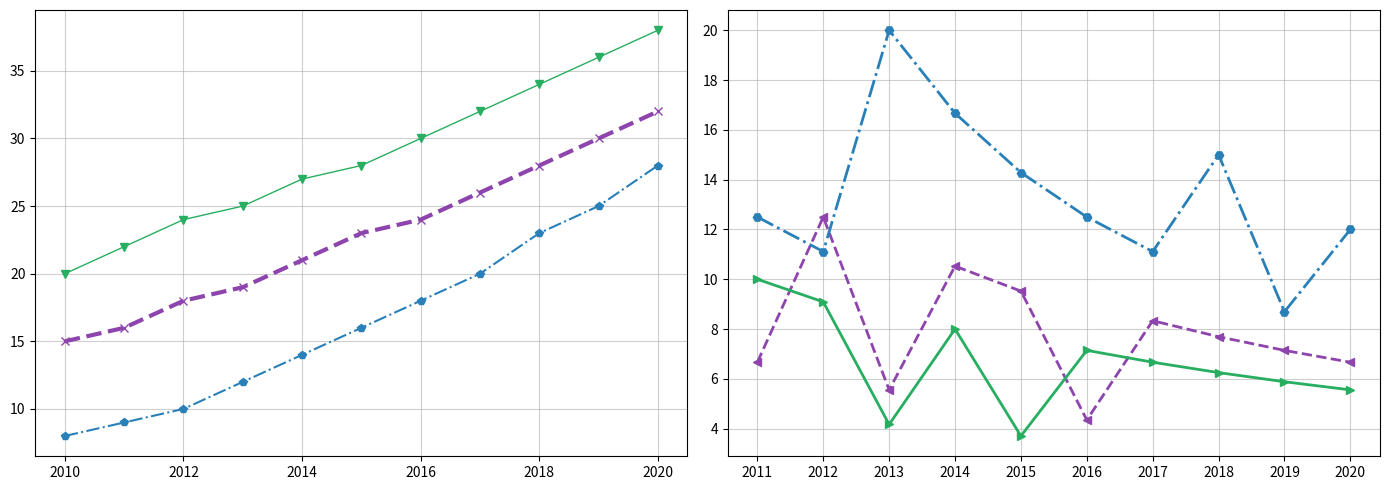

Source code (Python):
import matplotlib.pyplot as plt
import numpy as np
from matplotlib.ticker import MaxNLocator

years = np.arange(2010, 2021)

north_america = np.array([15, 16, 18, 19, 21, 23, 24, 26, 28, 30, 32])
europe = np.array([20, 22, 24, 25, 27, 28, 30, 32, 34, 36, 38])
latin_america = np.array([8, 9, 10, 12, 14, 16, 18, 20, 23, 25, 28])

percent_change_na = np.diff(north_america) / north_america[:-1] * 100
percent_change_eu = np.diff(europe) / europe[:-1] * 100
percent_change_la = np.diff(latin_america) / latin_america[:-1] * 100

fig, axs = plt.subplots(1, 2, figsize=(14, 5))

colors = ['#8e44ad', '#27ae60', '#2980b9']

axs[0].plot(years, north_america, marker='x', color=colors[0], linestyle='--', linewidth=3)
axs[0].plot(years, europe, marker='v', color=colors[1], linestyle='-', linewidth=1)
axs[0].plot(years, latin_america, marker='p', color=colors[2], linestyle='-.', linewidth=1.5)

for region, color, data in zip(
    ['North America', 'Europe', 'Latin America'],
    colors,
    [north_america, europe, latin_america]
):
    turning_point_index = np.argmax(np.diff(data))
    axs[0].annotate("",
                    (years[turning_point_index + 1], data[turning_point_index + 1]),
                    textcoords="offset points", xytext=(10,-10), ha='right', color=color)

axs[0].grid(True, linestyle='-', linewidth=0.8, alpha=0.6)
axs[0].xaxis.set_major_locator(MaxNLocator(integer=True))

axs[1].plot(years[1:], percent_change_na, marker='<', color=colors[0], linestyle='--', linewidth=2)
axs[1].plot(years[1:], percent_change_eu, marker='>', color=colors[1], linestyle='-', linewidth=2)
axs[1].plot(years[1:], percent_change_la, marker='H', color=colors[2], linestyle='-.', linewidth=2)

axs[1].grid(True, linestyle='-', linewidth=0.8, alpha=0.6)
axs[1].xaxis.set_major_locator(MaxNLocator(integer=True))

plt.tight_layout()
plt.show()
